Run: headless pygame with SDL's dummy video driver; simulated clock (each Clock.tick advances the game by its frame time, no real sleeping); random seed 0; keys injected as events and as key.get_pressed() state; mouse plan: one left click at the window centre at the start of phase 2, then a move to the lower-right quarter at the start of phase 3.
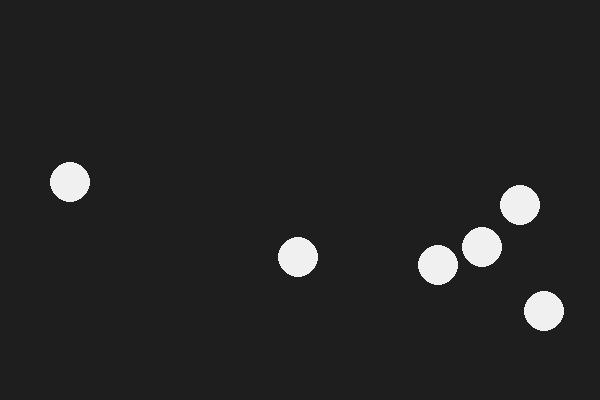
Frame 1 of 4 · flips 1–60 · no input
Frame 2 of 4 · flips 61–180 · clicked the window centre · tapped SPACE, RETURN · held RIGHT (→), D · screen unchanged from frame 1, image omitted
Frame 3 of 4 · flips 181–300 · moved the mouse to the lower-right quarter · held DOWN (↓), S · screen unchanged from frame 2, image omitted
Frame 4 of 4 · flips 301–420 · held LEFT (←), A, UP (↑), W · screen unchanged from frame 3, image omitted

The pygame program that drew these frames:

import pygame
import random

pygame.init()


screen = pygame.display.set_mode((600,400))

dots = [[random.randint(50, 550), random.randint(50, 350)] for j in range(6) ]
running = True
clock = pygame.time.Clock()
while running:
    for event in pygame.event.get():
        if event.type == pygame.QUIT:
            running = False
        if event.type == pygame.MOUSEBUTTONDOWN:
            mx,my = pygame.mouse.get_pos()

            for dot in dots:
                if (dot[0] - mx)**2 + (dot[1]- my)**2 < 20**2:
                    dot[0] = random.randint(50, 550)
                    dot[1] = random.randint(50, 350)

    screen.fill((30,30,30))
    for dot in dots:
        pygame.draw.circle(screen, (240,240,240), dot, 20)

    pygame.display.flip()
